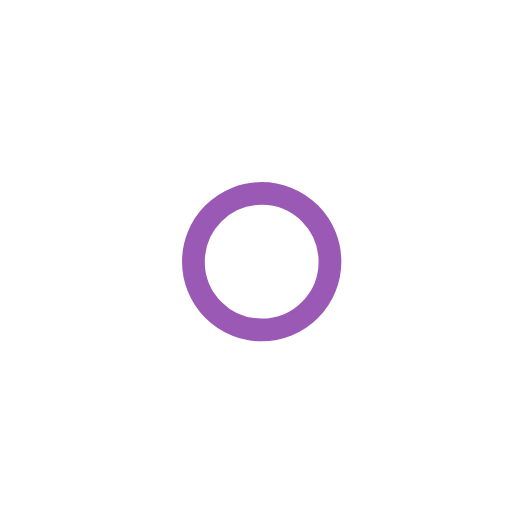
t = 0.00 s
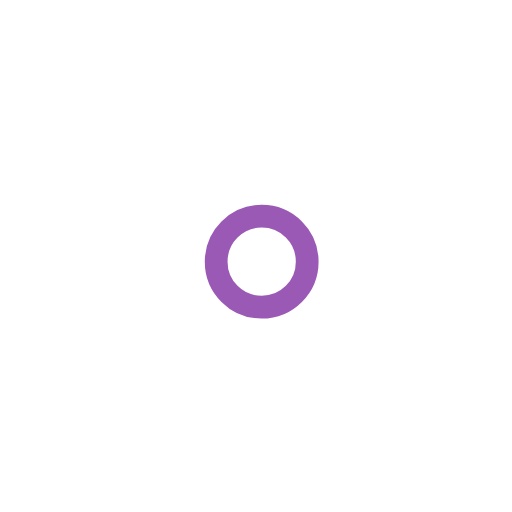
t = 1.00 s
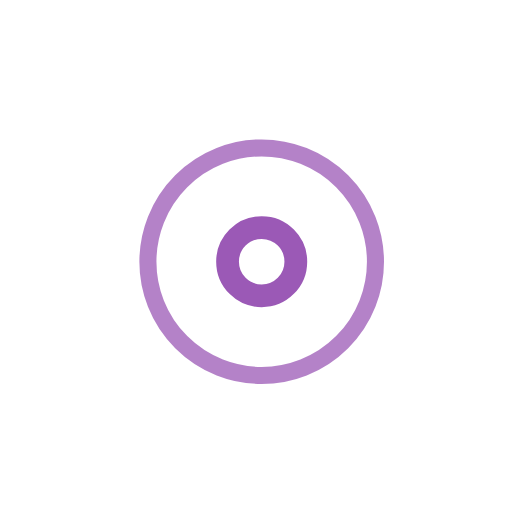
t = 2.25 s
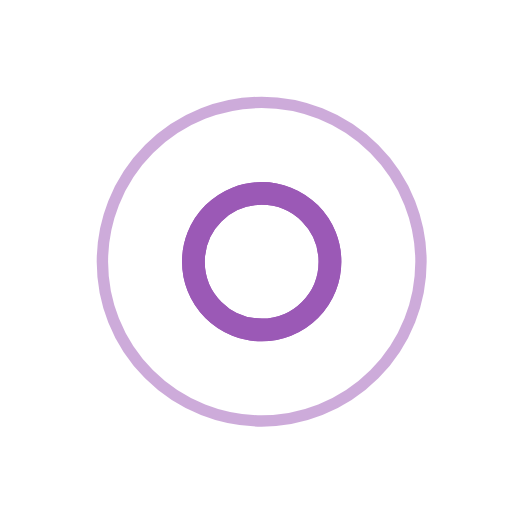
t = 3.00 s
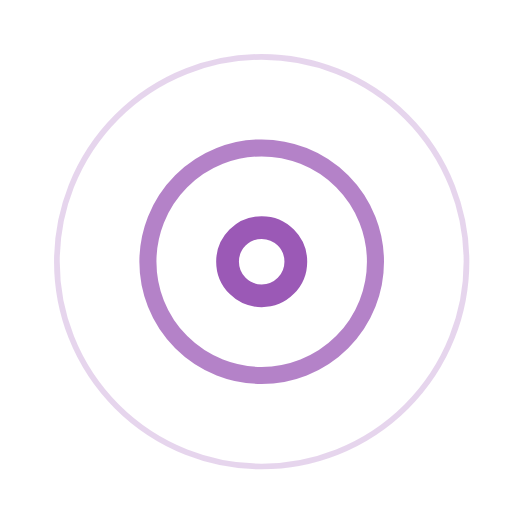
t = 3.75 s
t = 5.25 s: frame unchanged from t = 3.75 s, image omitted

The animated SVG that drew these frames (rendered in a browser with its animation timeline set to each time). Animation: 7 SMIL elements (animate=7); one cycle of 6.00 s, repeats indefinitely.

<!-- By Sam Herbert (@sherb), for everyone. More @ http://goo.gl/7AJzbL -->
<svg width="45" height="45" viewBox="0 0 45 45" xmlns="http://www.w3.org/2000/svg" stroke="#9b59b6">
    <g fill="none" fill-rule="evenodd" transform="translate(1 1)" stroke-width="2">
        <circle cx="22" cy="22" r="6" stroke-opacity="0">
            <animate attributeName="r"
                 begin="1.5s" dur="3s"
                 values="6;22"
                 calcMode="linear"
                 repeatCount="indefinite" />
            <animate attributeName="stroke-opacity"
                 begin="1.5s" dur="3s"
                 values="1;0" calcMode="linear"
                 repeatCount="indefinite" />
            <animate attributeName="stroke-width"
                 begin="1.5s" dur="3s"
                 values="2;0" calcMode="linear"
                 repeatCount="indefinite" />
        </circle>
        <circle cx="22" cy="22" r="6" stroke-opacity="0">
            <animate attributeName="r"
                 begin="3s" dur="3s"
                 values="6;22"
                 calcMode="linear"
                 repeatCount="indefinite" />
            <animate attributeName="stroke-opacity"
                 begin="3s" dur="3s"
                 values="1;0" calcMode="linear"
                 repeatCount="indefinite" />
            <animate attributeName="stroke-width"
                 begin="3s" dur="3s"
                 values="2;0" calcMode="linear"
                 repeatCount="indefinite" />
        </circle>
        <circle cx="22" cy="22" r="8">
            <animate attributeName="r"
                 begin="0s" dur="1.5s"
                 values="6;1;2;3;4;5;6"
                 calcMode="linear"
                 repeatCount="indefinite" />
        </circle>
    </g>
</svg>
